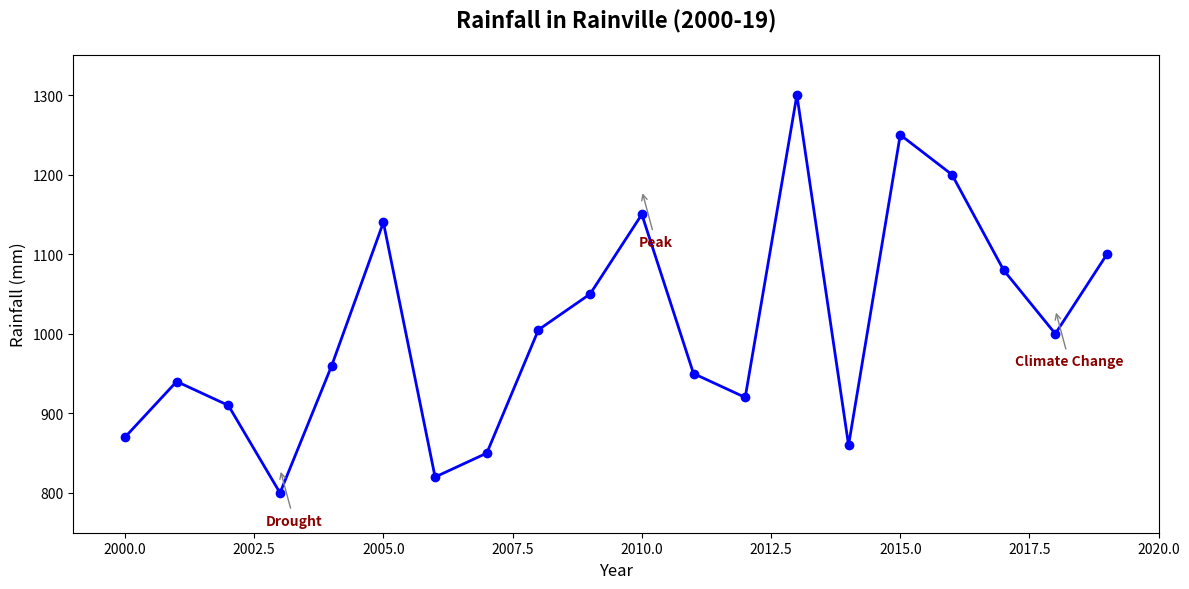

Generate this figure with matplotlib:
import matplotlib.pyplot as plt
import numpy as np

years = np.arange(2000, 2020)
rainfall = np.array([870, 940, 910, 800, 960, 1140, 820, 850, 1005, 1050, 
                     1150, 950, 920, 1300, 860, 1250, 1200, 1080, 1000, 1100])

fig, ax = plt.subplots(figsize=(12, 6))

ax.plot(years, rainfall, color='blue', linewidth=2, marker='o')

annotations = {
    2003: "Drought",
    2010: "Peak",
    2018: "Climate Change"
}

for year, text in annotations.items():
    ax.annotate(text, xy=(year, rainfall[np.where(years == year)][0] + 30), 
                xytext=(10, -40), textcoords='offset points', 
                arrowprops=dict(arrowstyle='->', color='grey'),
                ha='center', fontsize=10, color='darkred', weight='bold')

ax.set_title("Rainfall in Rainville (2000-19)", fontsize=16, weight='bold', pad=20)
ax.set_xlabel("Year", fontsize=12)
ax.set_ylabel("Rainfall (mm)", fontsize=12)
ax.set_xlim(1999, 2020)
ax.set_ylim(750, 1350)

plt.tight_layout()
plt.show()
